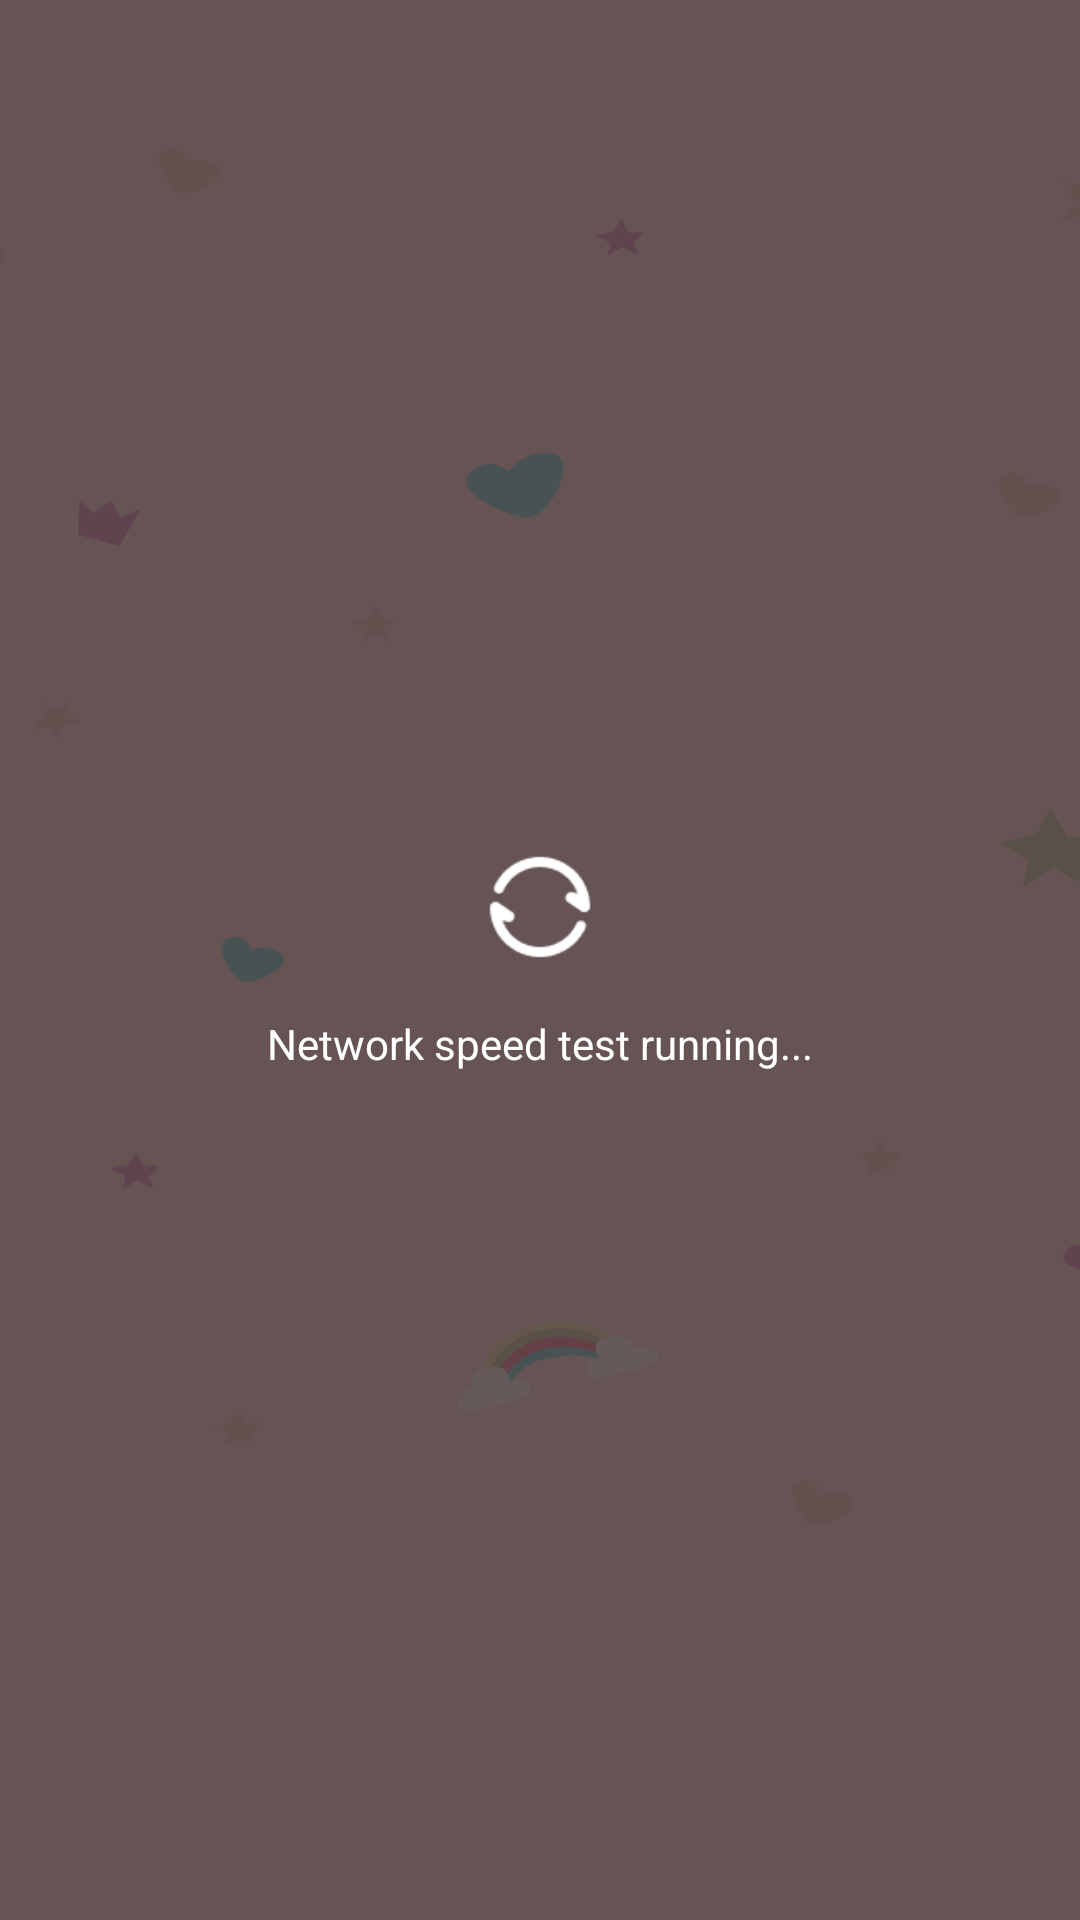

The Android layout XML behind this screen, and the referenced resources:
<!-- AndroidManifest.xml: application theme Theme.PollyPony -->
<!-- res/layout/on_find_running.xml -->
<?xml version="1.0" encoding="utf-8"?>
<LinearLayout xmlns:android="http://schemas.android.com/apk/res/android"
    android:layout_width="match_parent"
    android:background="#99000000"
    android:gravity="center"
    android:orientation="vertical"
    android:layout_height="match_parent">

    <ProgressBar
        android:indeterminateOnly="true"
        android:indeterminateDrawable="@drawable/bd_running"
        android:indeterminateBehavior="repeat"
        android:layout_width="40dp"
        android:layout_height="40dp"/>

    <TextView
        android:layout_marginTop="16dp"
        android:textSize="14dp"
        android:textColor="@color/white"
        android:text="@string/pony_running"
        android:layout_width="wrap_content"
        android:layout_height="wrap_content"/>

</LinearLayout>
<!-- resources referenced by this layout -->
<resources>
  <!-- drawable bd_running (drawable) -->
  <?xml version="1.0" encoding="utf-8"?>
  <animated-rotate xmlns:android="http://schemas.android.com/apk/res/android"
      android:drawable="@mipmap/c_refresh"
      android:pivotX="50%"
      android:pivotY="50%">
  
  </animated-rotate>
  <string name="pony_running">Network speed test running...</string>
  <style name="Theme.PollyPony" parent="Theme.AppCompat.Light.NoActionBar">
          <item name="android:statusBarColor">@android:color/transparent</item>
          <item name="android:windowBackground">@mipmap/b_on_find</item>
      </style>
  <!-- not gathered from this repository: default colours our renderer supplied (Android Studio template values) -->
  <color name="white">#FFFFFFFF</color>
</resources>
